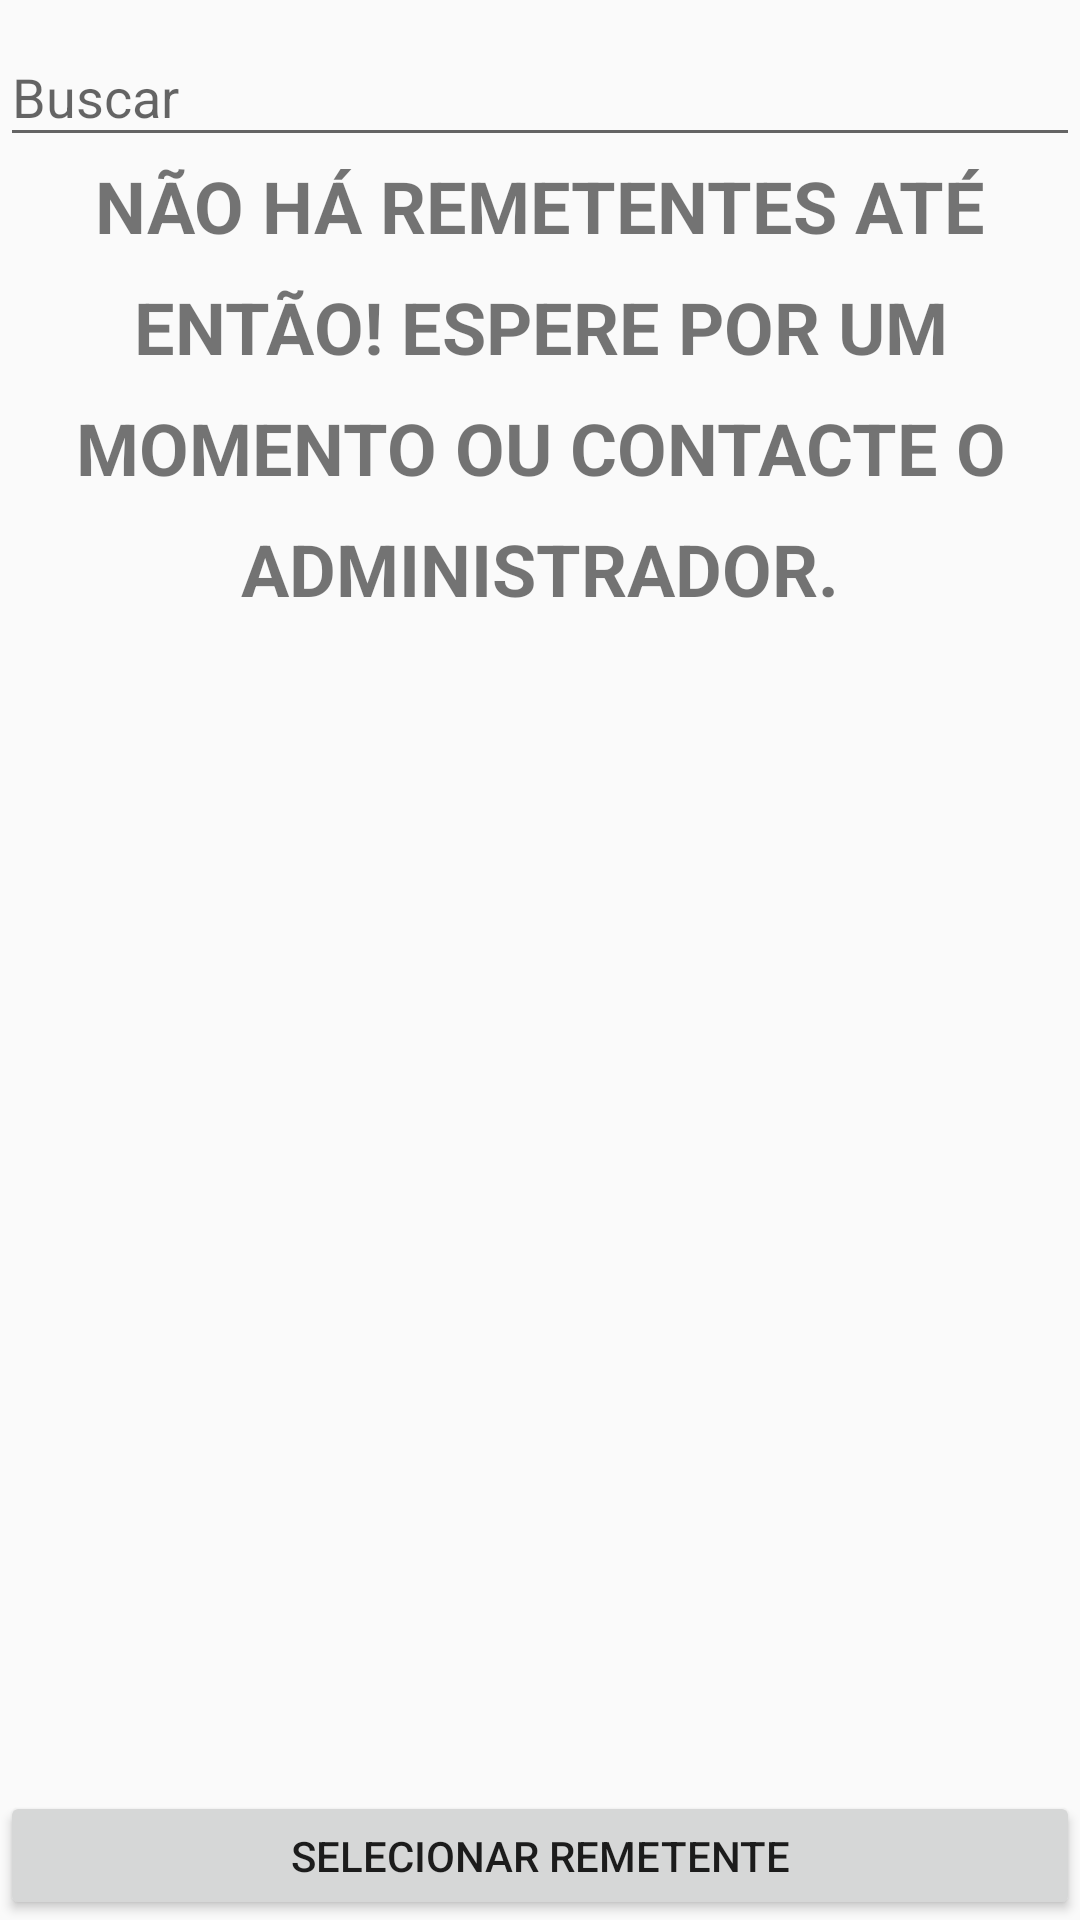

Android layout source for this screen:
<!-- AndroidManifest.xml: application theme AppTheme -->
<!-- res/layout/activity_lista_remetent.xml -->
<?xml version="1.0" encoding="utf-8"?>
<LinearLayout xmlns:android="http://schemas.android.com/apk/res/android"
    android:id="@+id/coordinator_layout"
    android:layout_width="match_parent"
    android:layout_height="match_parent"
    android:orientation="vertical">

    <android.support.design.widget.TextInputLayout
        android:id="@+id/txtFind"
        android:layout_width="match_parent"
        android:layout_height="wrap_content">

        <EditText
            android:id="@+id/edtFind"
            android:layout_width="match_parent"
            android:layout_height="wrap_content"
            android:scrollbars="vertical"
            android:hint="@string/find"
            />
    </android.support.design.widget.TextInputLayout>

    <TextView
        android:id="@+id/txtRemetentEmpty"
        android:layout_width="match_parent"
        android:layout_height="wrap_content"
        android:hint="@string/nothingRemetent"
        android:lineSpacingExtra="12sp"
        android:text="@string/nothingRemetent"
        android:textAlignment="center"
        android:textAllCaps="true"
        android:textSize="24sp"
        android:textStyle="bold"
        android:visibility="visible" />

    <LinearLayout
        android:layout_width="match_parent"
        android:layout_height="match_parent"
        android:weightSum="10"
        android:orientation="vertical">

        <android.support.v7.widget.RecyclerView
            android:id="@+id/recyclerList"
            android:layout_width="match_parent"
            android:layout_height="match_parent"
            android:scrollbars="vertical"
            android:layout_weight="9"/>


        <Button
            android:id="@+id/btnEndRemetent"
            android:layout_width="match_parent"
            android:text="Selecionar remetente"
            android:layout_weight="1"
            android:layout_height="wrap_content" />

    </LinearLayout>
</LinearLayout>
<!-- resources referenced by this layout -->
<resources>
  <string name="find">Buscar</string>
  <string name="nothingRemetent">Não há remetentes até então! Espere por um momento ou contacte o administrador.</string>
  <style name="AppTheme" parent="Theme.AppCompat.Light.DarkActionBar">
          
          <item name="colorPrimary">@color/colorPrimary</item>
          <item name="colorPrimaryDark">@color/colorPrimaryDark</item>
          <item name="colorAccent">@color/colorAccent</item>
      </style>
  <color name="colorPrimary">#3F51B5</color>
  <color name="colorPrimaryDark">#303F9F</color>
  <color name="colorAccent">#FF4081</color>
</resources>
